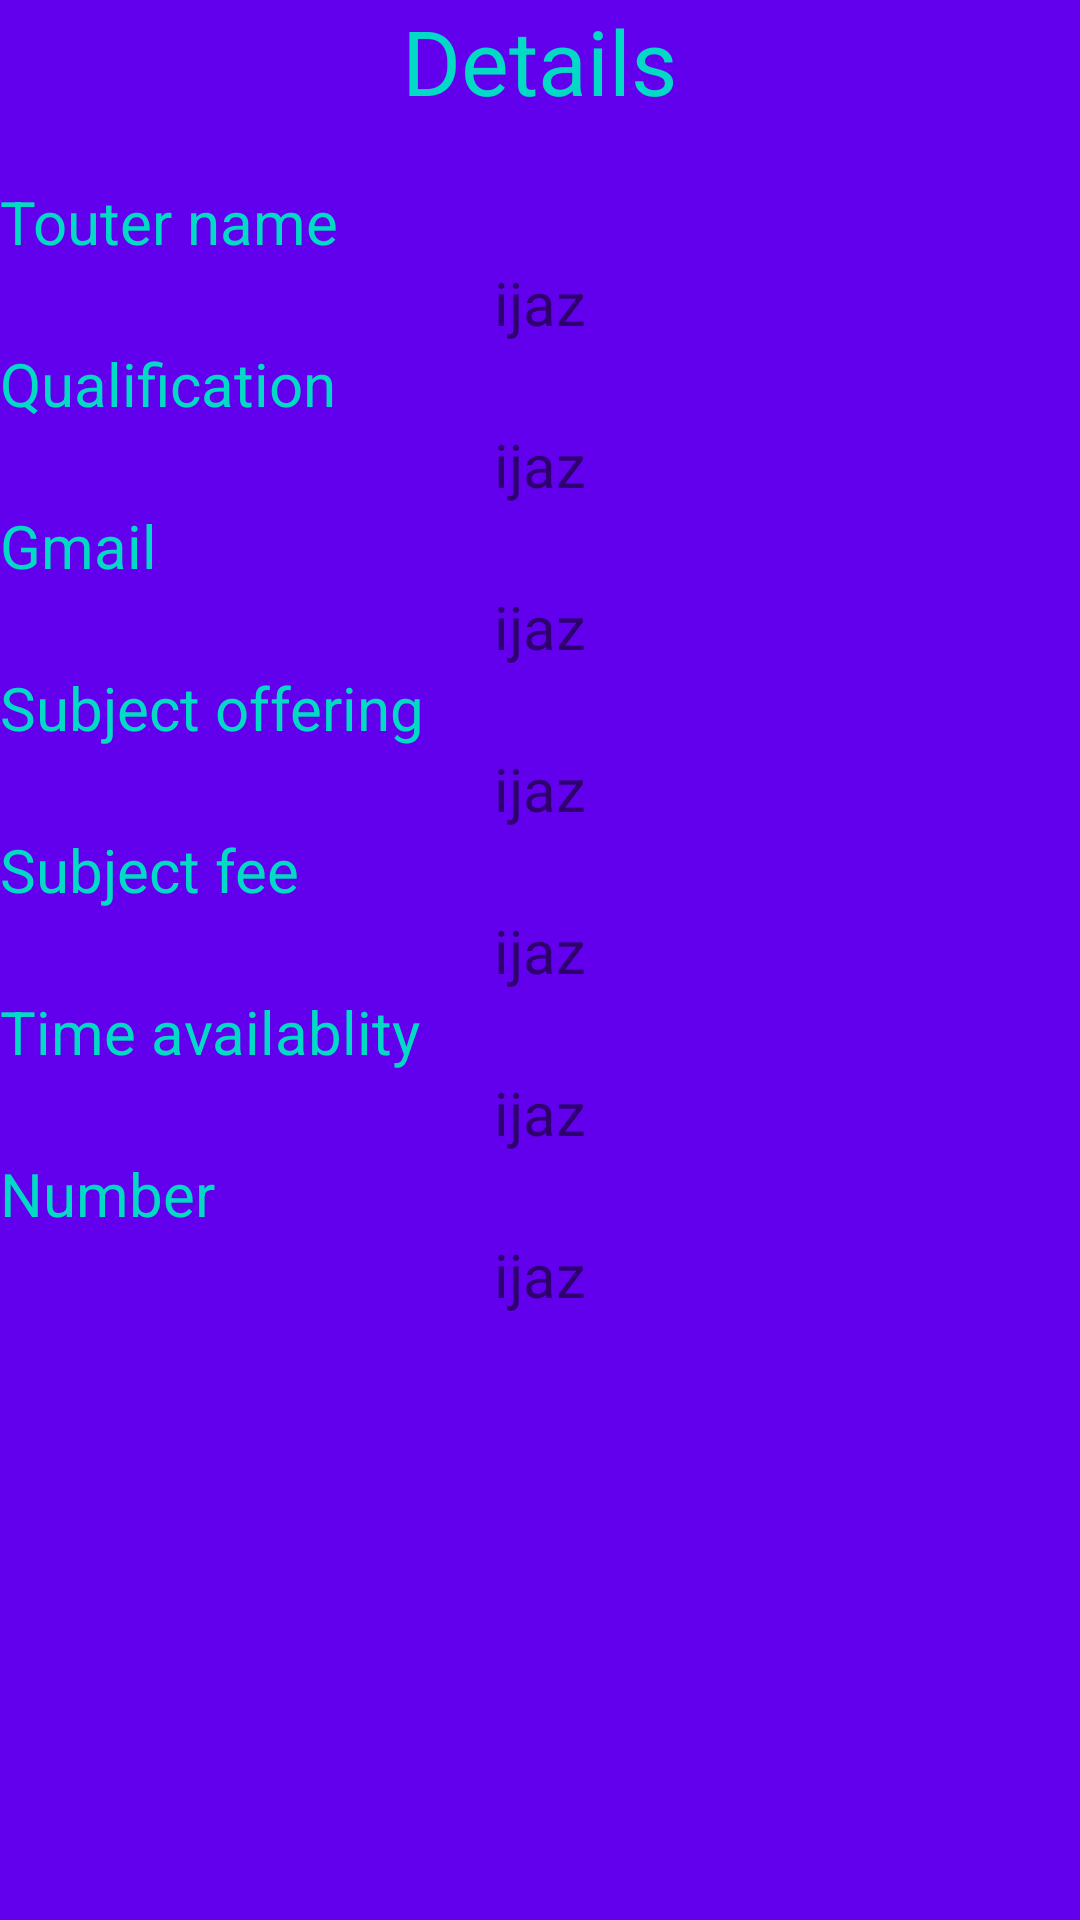

The Android layout XML behind this screen, and the referenced resources:
<!-- AndroidManifest.xml: application theme AppTheme -->
<!-- res/layout/activity_online_job_detail.xml -->
<?xml version="1.0" encoding="utf-8"?>
<LinearLayout xmlns:android="http://schemas.android.com/apk/res/android"
    xmlns:app="http://schemas.android.com/apk/res-auto"
    xmlns:tools="http://schemas.android.com/tools"
    android:layout_width="match_parent"
    android:orientation="vertical"
    android:background="@color/colorPrimary"
    android:layout_height="match_parent"
    tools:context=".Online_job_detail">
    <TextView
        android:layout_width="wrap_content"
        android:layout_height="wrap_content"
        android:layout_gravity="center"
        android:textSize="30sp"
        android:textColor="@color/colorAccent"
        android:text="Details"/>
    <TextView
        android:layout_width="wrap_content"
        android:layout_marginTop="20dp"
        android:layout_height="wrap_content"
        android:text="Touter name"
        android:textSize="20dp"
        android:textColor="@color/colorAccent"/>
    <TextView
        android:layout_width="wrap_content"
        android:layout_height="wrap_content"
        android:textSize="20dp"
        android:id="@+id/na1"
        android:layout_gravity="center"
        android:layout_centerHorizontal="true"
        android:text="ijaz"/>

    <TextView
        android:layout_width="wrap_content"
        android:layout_height="wrap_content"
        android:textSize="20dp"
        android:textColor="@color/colorAccent"
        android:text="Qualification"/>
    <TextView
        android:layout_width="wrap_content"
        android:layout_height="wrap_content"
        android:textSize="20dp"
        android:id="@+id/qa1"
        android:layout_gravity="center"
        android:text="ijaz"/>
    <TextView
        android:layout_width="wrap_content"
        android:layout_height="wrap_content"
        android:textSize="20dp"
        android:text="Gmail"
        android:textColor="@color/colorAccent"/>
    <TextView
        android:layout_width="wrap_content"
        android:layout_height="wrap_content"
        android:textSize="20dp"
        android:id="@+id/gm1"
        android:layout_gravity="center"
        android:layout_centerHorizontal="true"
        android:text="ijaz"/>
    <TextView
        android:layout_width="wrap_content"
        android:layout_height="wrap_content"
        android:textSize="20dp"
        android:textColor="@color/colorAccent"
        android:text="Subject offering"/>
    <TextView
        android:layout_width="wrap_content"
        android:layout_height="wrap_content"
        android:textSize="20dp"
        android:id="@+id/su1"
        android:layout_gravity="center"
        android:text="ijaz"/>

    <TextView
        android:layout_width="wrap_content"
        android:layout_height="wrap_content"
        android:textSize="20sp"
        android:textColor="@color/colorAccent"
        android:text="Subject fee"/>
    <TextView
        android:layout_width="wrap_content"
        android:layout_height="wrap_content"
        android:textSize="20sp"
        android:id="@+id/fe1"
        android:layout_gravity="center"
        android:layout_centerHorizontal="true"
        android:text="ijaz"/>
    <TextView
        android:layout_width="wrap_content"
        android:layout_height="wrap_content"
        android:textSize="20sp"
        android:textColor="@color/colorAccent"
        android:text="Time availablity"/>
    <TextView
        android:layout_width="wrap_content"
        android:layout_height="wrap_content"
        android:textSize="20sp"
        android:id="@+id/ti1"
        android:layout_gravity="center"
        android:layout_centerHorizontal="true"
        android:text="ijaz"/>
    <TextView
        android:layout_width="wrap_content"
        android:layout_height="wrap_content"
        android:textSize="20sp"
        android:textColor="@color/colorAccent"
        android:text="Number"/>
    <TextView
        android:layout_width="wrap_content"
        android:layout_height="wrap_content"
        android:textSize="20dp"
        android:id="@+id/nu1"
        android:layout_gravity="center"
        android:layout_centerHorizontal="true"
        android:text="ijaz"/>
    <ImageView
        android:layout_width="50dp"
        android:layout_height="50dp"
        android:layout_marginTop="50dp"
        android:src="@drawable/call"
        android:onClick="cal"
        android:layout_gravity="center"/>
</LinearLayout>
<!-- resources referenced by this layout -->
<resources>
  <style name="AppTheme" parent="Theme.AppCompat.Light.NoActionBar">
          
          <item name="colorPrimary">@color/colorPrimary</item>
          <item name="colorPrimaryDark">@color/colorPrimaryDark</item>
          <item name="colorAccent">@color/colorAccent</item>
      </style>
  <!-- not gathered from this repository: default colours our renderer supplied (Android Studio template values) -->
  <color name="colorPrimary">#FF6200EE</color>
  <color name="colorPrimaryDark">#FF3700B3</color>
  <color name="colorAccent">#FF03DAC5</color>
</resources>
